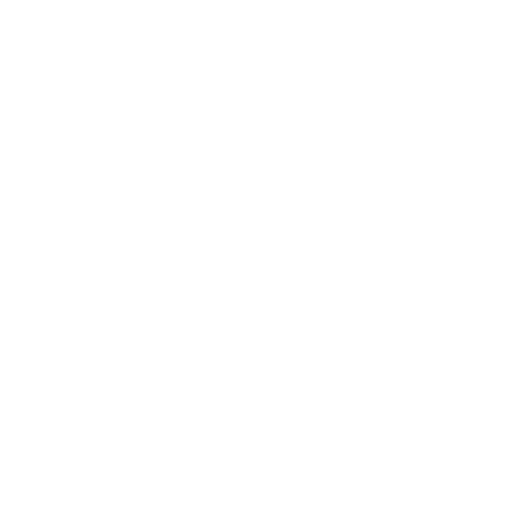
t = 0.00 s
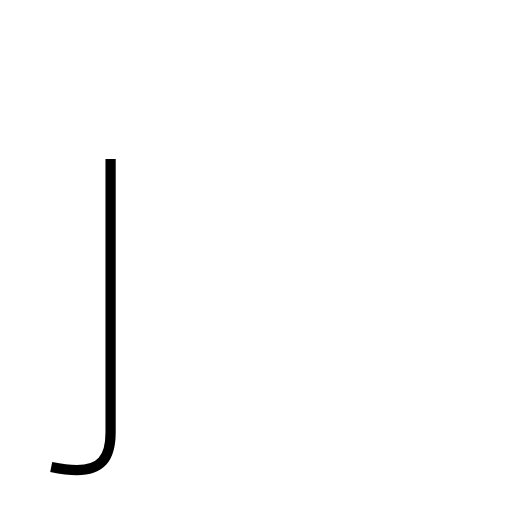
t = 1.05 s
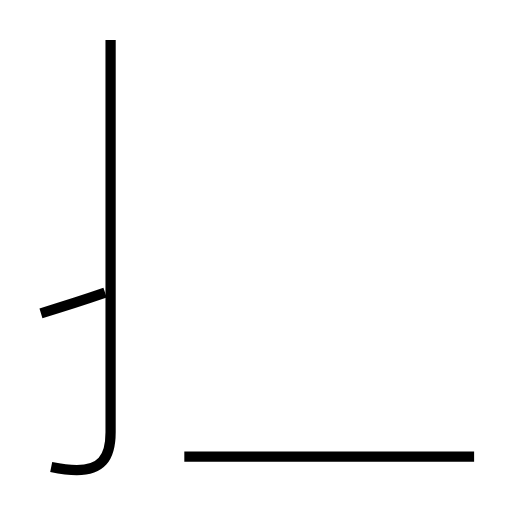
t = 2.44 s
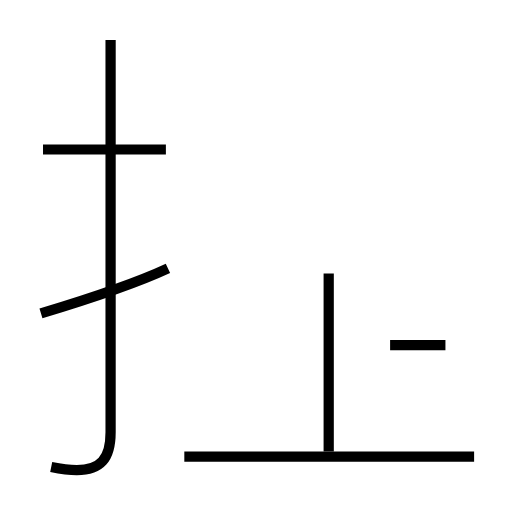
t = 3.69 s
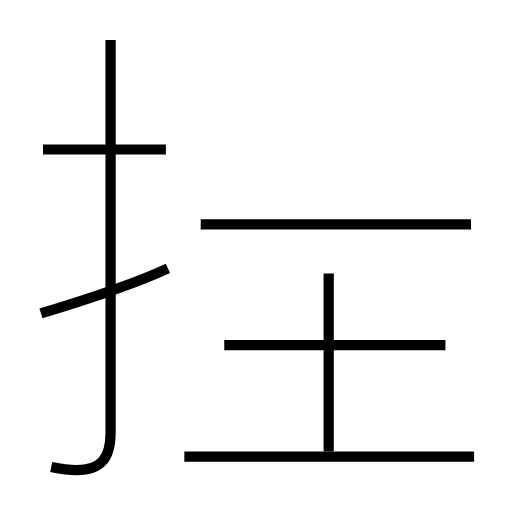
t = 4.96 s
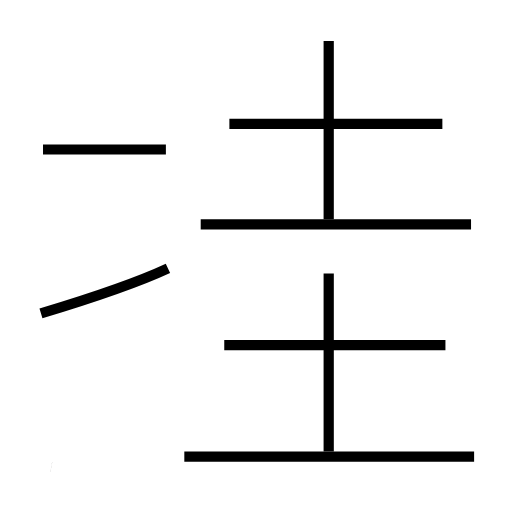
t = 6.11 s

The animated SVG that drew these frames (rendered in a browser with its animation timeline set to each time). Animation: 9 SMIL elements (animate=9); one cycle of 6.11 s.

<?xml version='1.0' encoding='utf-8'?>
<svg viewBox="0.0 -6.0 50.0 50.0" version="1.1" xmlns="http://www.w3.org/2000/svg"><rect x="-1000" y="-1000" width="2000" height="2000" stroke="white" fill="white" /><g style="fill:none;stroke:#000000;stroke-width:1"><path d="M 5.0 1.6 C 6.0 1.8 6.8 1.9 7.5 1.9 C 9.8 1.9 10.8 0.8 10.8 -1.8 L 10.8 -40.1 " transform="translate(0.0 38.0)" stroke-dasharray="46.56286998454581" stroke-dashoffset="46.56286998454581"><animate attributeName="stroke-dashoffset" from="46.56286998454581" to="0" dur="1.3968860995363743s" begin="0s; anim_end.end" fill="freeze" id="anim0" /></path><path d="M 46.3 0.6 L 18.0 0.6 " transform="translate(0.0 38.0)" stroke-dasharray="28.299999999999997" stroke-dashoffset="28.299999999999997"><animate attributeName="stroke-dashoffset" from="28.299999999999997" to="0" dur="0.8489999999999999s" begin="anim0.end" fill="freeze" id="anim1" /></path><path d="M 4.0 -13.4 C 8.3 -14.7 13.4 -16.4 16.4 -17.8 " transform="translate(0.0 38.0)" stroke-dasharray="13.166378937990016" stroke-dashoffset="13.166378937990016"><animate attributeName="stroke-dashoffset" from="13.166378937990016" to="0" dur="0.3949913681397005s" begin="anim1.end" fill="freeze" id="anim2" /></path><path d="M 16.2 -29.4 L 4.2 -29.4 " transform="translate(0.0 38.0)" stroke-dasharray="12.0" stroke-dashoffset="12.0"><animate attributeName="stroke-dashoffset" from="12.0" to="0" dur="0.36s" begin="anim2.end" fill="freeze" id="anim3" /></path><path d="M 32.1 0.1 L 32.1 -17.3 " transform="translate(0.0 38.0)" stroke-dasharray="17.400000000000002" stroke-dashoffset="17.400000000000002"><animate attributeName="stroke-dashoffset" from="17.400000000000002" to="0" dur="0.522s" begin="anim3.end" fill="freeze" id="anim4" /></path><path d="M 43.5 -10.3 L 21.9 -10.3 " transform="translate(0.0 38.0)" stroke-dasharray="21.6" stroke-dashoffset="21.6"><animate attributeName="stroke-dashoffset" from="21.6" to="0" dur="0.648s" begin="anim4.end" fill="freeze" id="anim5" /></path><path d="M 46.0 -22.1 L 19.6 -22.1 " transform="translate(0.0 38.0)" stroke-dasharray="26.4" stroke-dashoffset="26.4"><animate attributeName="stroke-dashoffset" from="26.4" to="0" dur="0.7919999999999999s" begin="anim5.end" fill="freeze" id="anim6" /></path><path d="M 32.1 -22.6 L 32.1 -40.0 " transform="translate(0.0 38.0)" stroke-dasharray="17.4" stroke-dashoffset="17.4"><animate attributeName="stroke-dashoffset" from="17.4" to="0" dur="0.5219999999999999s" begin="anim6.end" fill="freeze" id="anim7" /></path><path d="M 43.2 -31.9 L 22.4 -31.9" transform="translate(0.0 38.0)" stroke-dasharray="20.800000000000004" stroke-dashoffset="20.800000000000004"><animate attributeName="stroke-dashoffset" from="20.800000000000004" to="0" dur="0.6240000000000001s" begin="anim7.end" fill="freeze" id="anim_end" /></path></g></svg>
